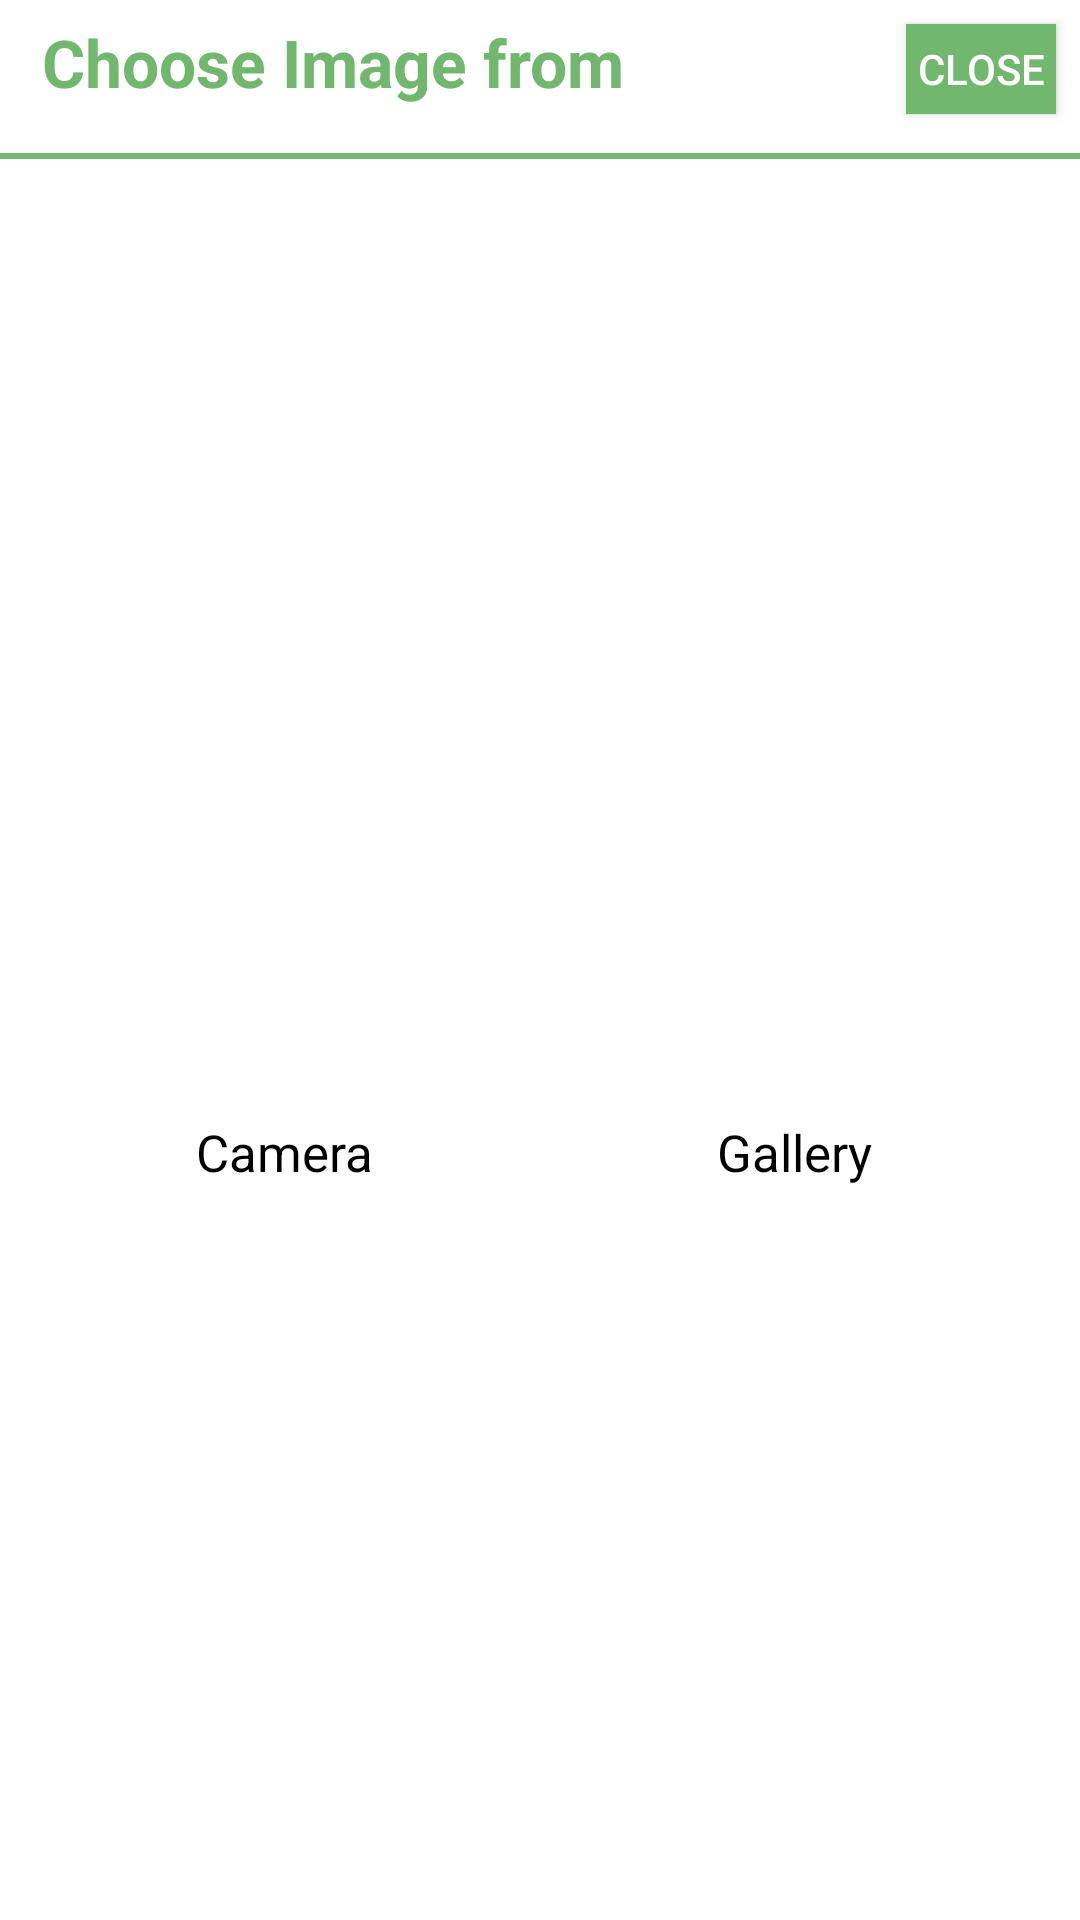

This screen was rendered from an Android layout file. Write that file and the resources it references.
<!-- AndroidManifest.xml: application theme Theme.PhotoEditor -->
<!-- res/layout/choosephoto_alertview.xml -->
<?xml version="1.0" encoding="utf-8"?>
<LinearLayout xmlns:android="http://schemas.android.com/apk/res/android"
    xmlns:app="http://schemas.android.com/apk/res-auto"
    android:layout_width="wrap_content"
    android:orientation="vertical"
    android:layout_height="wrap_content">

    <RelativeLayout
        android:layout_width="wrap_content"
        android:layout_height="wrap_content"
        android:gravity="center">

        <TextView
            android:id="@+id/chooseImg"
            android:layout_width="wrap_content"
            android:layout_height="wrap_content"
            android:layout_marginLeft="8dp"
            android:padding="6dp"
            android:text="Choose Image from"
            android:textColor="@color/color_primary_dark"
            android:textSize="22sp"
            android:textStyle="bold"></TextView>

        <androidx.appcompat.widget.AppCompatButton
            android:id="@+id/alertview_close_IV"
            android:layout_width="50dp"
            android:layout_height="30dp"
            android:textSize="14sp"
            android:layout_centerInParent="true"
            android:layout_margin="8dp"
            android:textColor="@color/white"
            android:background="@color/color_primary_dark"
            android:layout_marginLeft="30dp"
            android:text="Close"
            android:layout_alignParentEnd="true" />

    </RelativeLayout>

    <View
        android:layout_width="match_parent"
        android:layout_height="2dp"
        android:layout_marginTop="5dp"
        android:layout_marginBottom="5dp"
        android:background="@color/color_primary_dark"/>

    <LinearLayout
        android:layout_marginTop="10dp"
        android:layout_width="match_parent"
        android:layout_height="match_parent"
        android:weightSum="2"
        android:padding="10dp"
        android:orientation="horizontal">

        <LinearLayout
        android:id="@+id/alertview_camera"
        android:layout_width="match_parent"
        android:layout_height="match_parent"
        android:layout_weight="1"
        android:gravity="center"
        android:orientation="vertical">

        <ImageView
            android:layout_width="60dp"
            android:layout_height="60dp"
            android:src="@drawable/camera"/>
        <TextView
            android:layout_width="wrap_content"
            android:layout_height="wrap_content"
            android:text="Camera"
            android:textSize="17sp"
            android:textColor="@color/black"/>

    </LinearLayout>
    <LinearLayout
        android:id="@+id/alertview_gallery"
        android:layout_width="match_parent"
        android:layout_height="match_parent"
        android:layout_weight="1"
        android:gravity="center"
        android:orientation="vertical">

        <ImageView
            android:layout_width="60dp"
            android:layout_height="60dp"
            android:src="@drawable/gallery"/>
        <TextView
            android:layout_width="wrap_content"
            android:layout_height="wrap_content"
            android:text="Gallery"
            android:textSize="17sp"
            android:textColor="@color/black"/>

    </LinearLayout>
    </LinearLayout>
</LinearLayout>
<!-- resources referenced by this layout -->
<resources>
  <color name="black">#FF000000</color>
  <color name="color_primary_dark">#72b76e</color>
  <color name="white">#FFFFFFFF</color>
  <style name="Theme.PhotoEditor" parent="Theme.MaterialComponents.DayNight.DarkActionBar">
          
          <item name="colorPrimary">@color/color_primary_dark</item>
          <item name="colorPrimaryVariant">@color/color_primary_dark</item>
          <item name="colorOnPrimary">@color/color_primary_dark</item>
          
          <item name="colorSecondary">@color/color_secondary</item>
          <item name="colorSecondaryVariant">@color/color_secondary_dark</item>
          <item name="colorOnSecondary">@color/color_secondary_light</item>
          
          <item name="android:statusBarColor" tools:targetApi="l">?attr/colorPrimaryVariant</item>
          
      </style>
  <color name="color_secondary">#e8c086</color>
  <color name="color_secondary_dark">#b49058</color>
  <color name="color_secondary_light">#fff3b6</color>
</resources>
